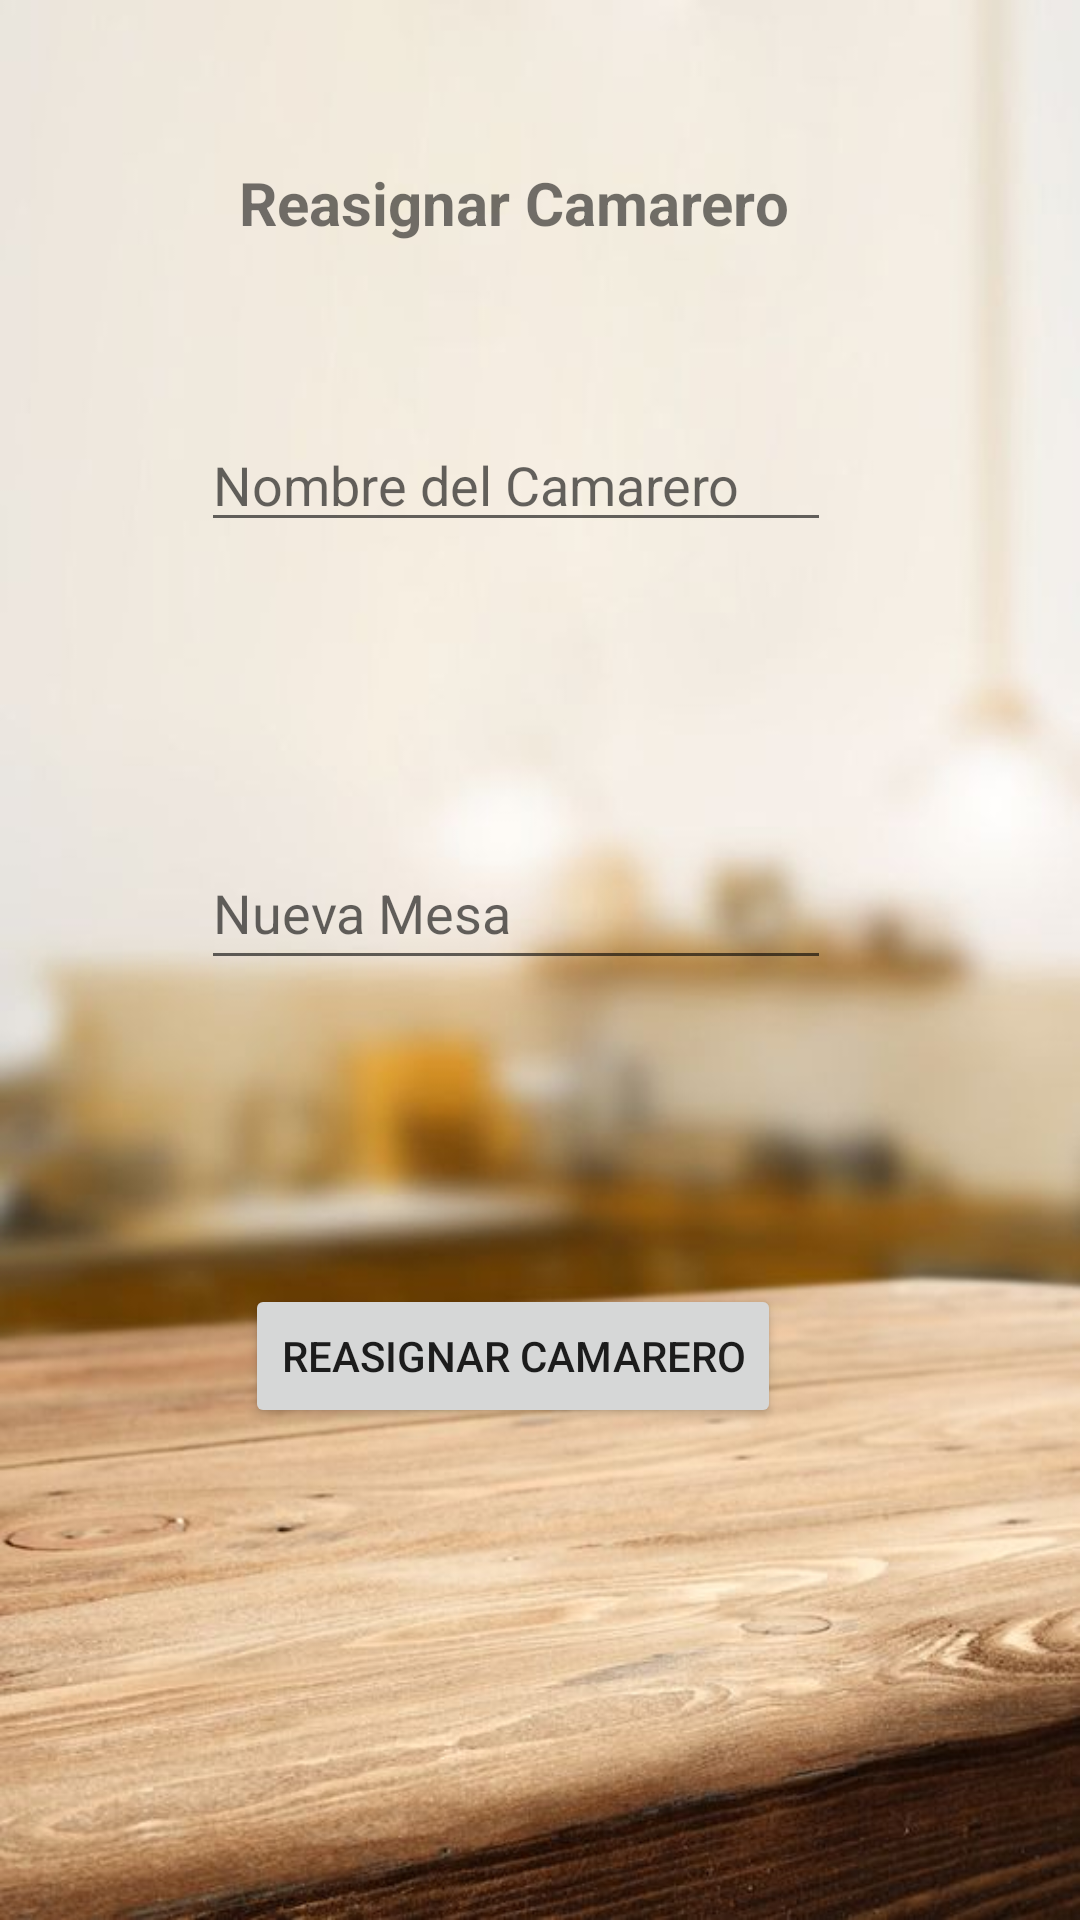

Write the Android layout XML for this screen, with the resource values it uses.
<!-- AndroidManifest.xml: application theme Theme.Larios -->
<!-- res/layout/activity_reasignar_camarero.xml -->
<?xml version="1.0" encoding="utf-8"?>
<androidx.constraintlayout.widget.ConstraintLayout xmlns:android="http://schemas.android.com/apk/res/android"
    xmlns:app="http://schemas.android.com/apk/res-auto"
    xmlns:tools="http://schemas.android.com/tools"
    android:layout_width="match_parent"
    android:layout_height="match_parent"
    tools:context=".reasignar_camarero"
    android:background="@drawable/fondo">

    <EditText
        android:id="@+id/reasignar_camarero_Nombre"
        android:layout_width="wrap_content"
        android:layout_height="wrap_content"
        android:ems="10"
        android:hint="Nombre del Camarero"
        android:inputType="textEmailAddress"
        app:layout_constraintBottom_toBottomOf="parent"
        app:layout_constraintEnd_toEndOf="parent"
        app:layout_constraintHorizontal_bias="0.447"
        app:layout_constraintStart_toStartOf="parent"
        app:layout_constraintTop_toTopOf="parent"
        app:layout_constraintVertical_bias="0.233"
        tools:ignore="TouchTargetSizeCheck" />

    <EditText
        android:id="@+id/reasignar_camarero_mesa_destino"
        android:layout_width="wrap_content"
        android:layout_height="wrap_content"
        android:ems="10"
        android:hint="Nueva Mesa"
        android:inputType="textEmailAddress"
        android:minHeight="48dp"
        app:layout_constraintBottom_toBottomOf="parent"
        app:layout_constraintEnd_toEndOf="parent"
        app:layout_constraintHorizontal_bias="0.447"
        app:layout_constraintStart_toStartOf="parent"
        app:layout_constraintTop_toTopOf="parent"
        app:layout_constraintVertical_bias="0.471" />

    <Button
        android:id="@+id/button2"
        android:layout_width="wrap_content"
        android:layout_height="wrap_content"
        android:text="Reasignar Camarero"
        android:onClick="reasignarCamarero"
        app:layout_constraintBottom_toBottomOf="parent"
        app:layout_constraintEnd_toEndOf="parent"
        app:layout_constraintHorizontal_bias="0.45"
        app:layout_constraintStart_toStartOf="parent"
        app:layout_constraintTop_toTopOf="parent"
        app:layout_constraintVertical_bias="0.723"
        tools:ignore="UsingOnClickInXml" />

    <TextView
        android:id="@+id/textReasignarCamarero"
        android:layout_width="wrap_content"
        android:layout_height="wrap_content"
        android:text="Reasignar Camarero"
        android:textSize="20sp"
        android:textStyle="bold"
        app:layout_constraintBottom_toBottomOf="parent"
        app:layout_constraintEnd_toEndOf="parent"
        app:layout_constraintHorizontal_bias="0.45"
        app:layout_constraintStart_toStartOf="parent"
        app:layout_constraintTop_toTopOf="parent"
        app:layout_constraintVertical_bias="0.088" />
</androidx.constraintlayout.widget.ConstraintLayout>
<!-- resources referenced by this layout -->
<resources>
  <!-- drawable fondo: jpg bitmap (drawable-v24, 42248 bytes) -->
  <style name="Theme.Larios" parent="Theme.MaterialComponents.DayNight.NoActionBar">
          
          <item name="colorPrimary">@color/purple_500</item>
          <item name="colorPrimaryVariant">@color/purple_700</item>
          <item name="colorOnPrimary">@color/white</item>
          
          <item name="colorSecondary">@color/teal_200</item>
          <item name="colorSecondaryVariant">@color/teal_700</item>
          <item name="colorOnSecondary">@color/black</item>
          
          <item name="android:statusBarColor" tools:targetApi="l">?attr/colorPrimaryVariant</item>
          
      </style>
  <!-- not gathered from this repository: default colours our renderer supplied (Android Studio template values) -->
  <color name="purple_500">#FF6200EE</color>
  <color name="purple_700">#FF3700B3</color>
  <color name="teal_200">#FF03DAC5</color>
  <color name="teal_700">#FF018786</color>
  <color name="black">#FF000000</color>
  <color name="white">#FFFFFFFF</color>
</resources>
